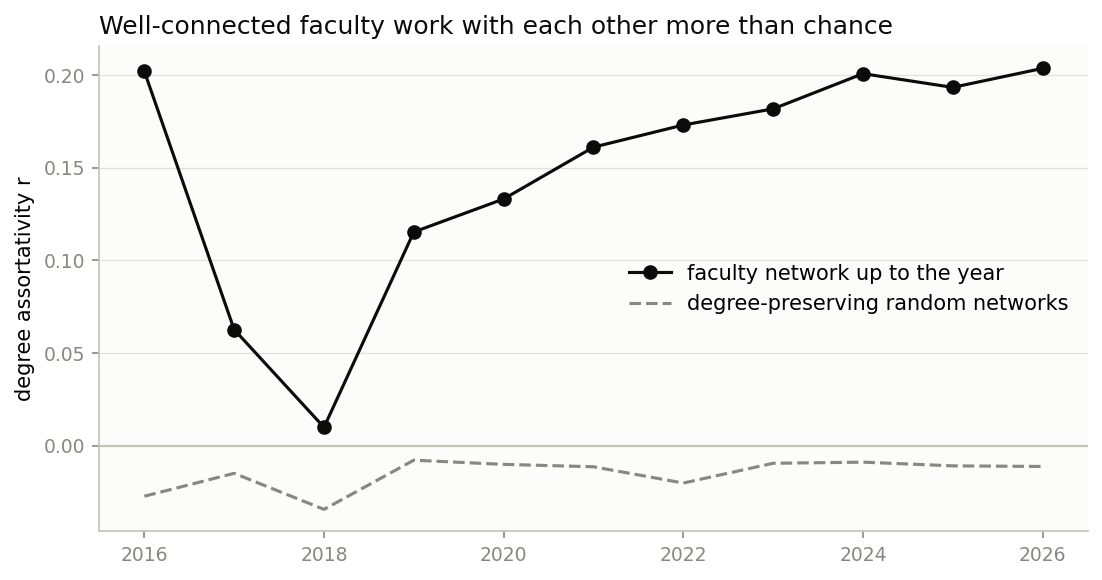

Source data for this figure (header and first rows):
year, faculty_with_links, links, degree_assortativity, null_mean, z
2016, 162, 135, 0.2019, -0.0272, 3.076
2017, 241, 236, 0.0626, -0.0149, 1.17
2018, 282, 313, 0.0099, -0.0343, 0.9969
2019, 323, 416, 0.1152, -0.0078, 2.496
2020, 364, 515, 0.1331, -0.0101, 3.994
2021, 391, 572, 0.161, -0.0113, 4.137
2022, 430, 656, 0.1729, -0.0201, 4.628
2023, 467, 751, 0.1817, -0.0095, 5.596
2024, 507, 839, 0.2006, -0.0089, 6.702
2025, 530, 923, 0.1932, -0.0109, 6.58
2026, 540, 961, 0.2035, -0.0112, 6.862
